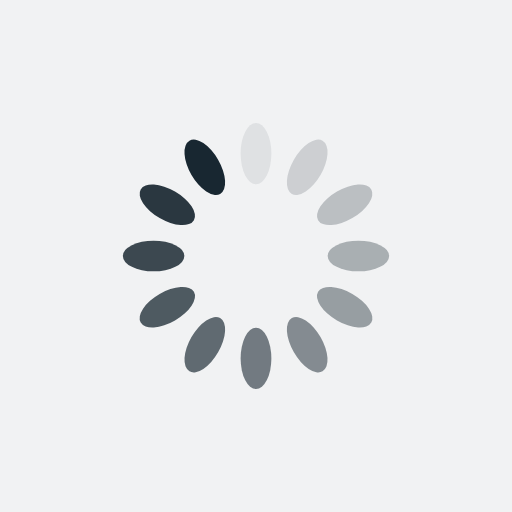
t = 0.00 s
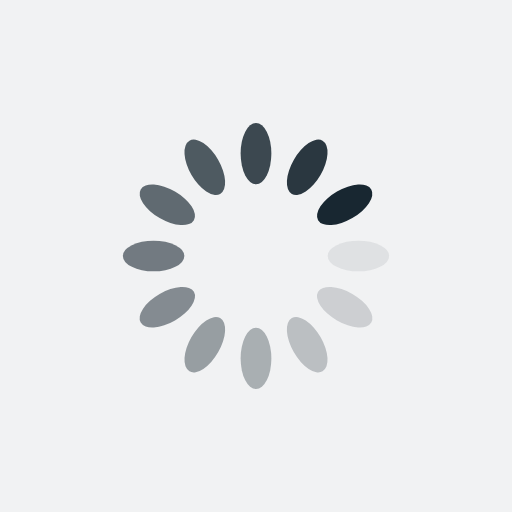
t = 0.25 s
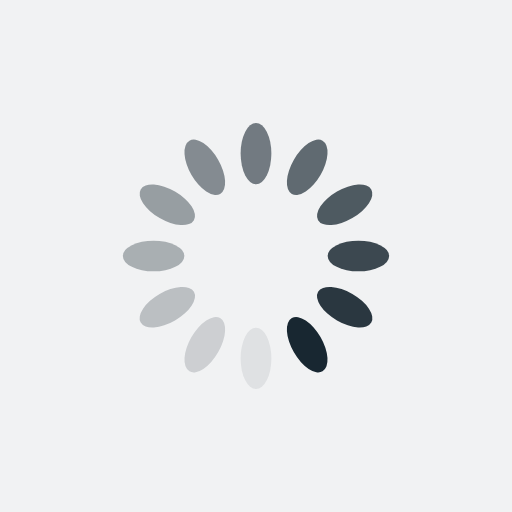
t = 0.50 s
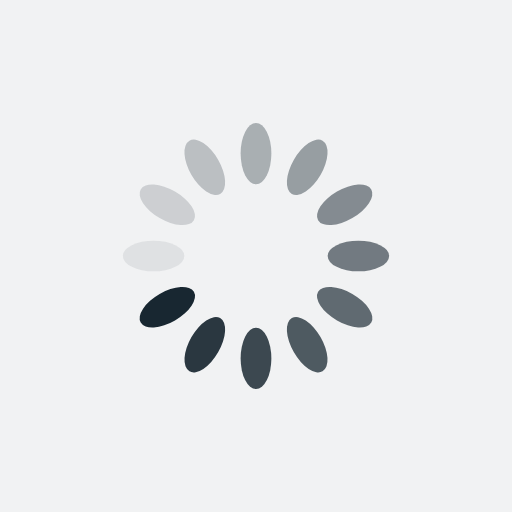
t = 0.75 s

The animated SVG that drew these frames (rendered in a browser with its animation timeline set to each time). Animation: 12 SMIL elements (animate=12); one cycle of 1.00 s, repeats indefinitely.

<?xml version="1.0" encoding="UTF-8"?>
<svg xmlns="http://www.w3.org/2000/svg" xmlns:xlink="http://www.w3.org/1999/xlink" style="margin: auto; background: rgb(241, 242, 243); display: block; shape-rendering: auto;" width="200px" height="200px" viewBox="0 0 100 100" preserveAspectRatio="xMidYMid">
<g transform="rotate(0 50 50)">
  <rect x="47" y="24" rx="3" ry="6" width="6" height="12" fill="#182731">
    <animate attributeName="opacity" values="1;0" keyTimes="0;1" dur="1s" begin="-0.9166666666666666s" repeatCount="indefinite"/>
  </rect>
</g><g transform="rotate(30 50 50)">
  <rect x="47" y="24" rx="3" ry="6" width="6" height="12" fill="#182731">
    <animate attributeName="opacity" values="1;0" keyTimes="0;1" dur="1s" begin="-0.8333333333333334s" repeatCount="indefinite"/>
  </rect>
</g><g transform="rotate(60 50 50)">
  <rect x="47" y="24" rx="3" ry="6" width="6" height="12" fill="#182731">
    <animate attributeName="opacity" values="1;0" keyTimes="0;1" dur="1s" begin="-0.75s" repeatCount="indefinite"/>
  </rect>
</g><g transform="rotate(90 50 50)">
  <rect x="47" y="24" rx="3" ry="6" width="6" height="12" fill="#182731">
    <animate attributeName="opacity" values="1;0" keyTimes="0;1" dur="1s" begin="-0.6666666666666666s" repeatCount="indefinite"/>
  </rect>
</g><g transform="rotate(120 50 50)">
  <rect x="47" y="24" rx="3" ry="6" width="6" height="12" fill="#182731">
    <animate attributeName="opacity" values="1;0" keyTimes="0;1" dur="1s" begin="-0.5833333333333334s" repeatCount="indefinite"/>
  </rect>
</g><g transform="rotate(150 50 50)">
  <rect x="47" y="24" rx="3" ry="6" width="6" height="12" fill="#182731">
    <animate attributeName="opacity" values="1;0" keyTimes="0;1" dur="1s" begin="-0.5s" repeatCount="indefinite"/>
  </rect>
</g><g transform="rotate(180 50 50)">
  <rect x="47" y="24" rx="3" ry="6" width="6" height="12" fill="#182731">
    <animate attributeName="opacity" values="1;0" keyTimes="0;1" dur="1s" begin="-0.4166666666666667s" repeatCount="indefinite"/>
  </rect>
</g><g transform="rotate(210 50 50)">
  <rect x="47" y="24" rx="3" ry="6" width="6" height="12" fill="#182731">
    <animate attributeName="opacity" values="1;0" keyTimes="0;1" dur="1s" begin="-0.3333333333333333s" repeatCount="indefinite"/>
  </rect>
</g><g transform="rotate(240 50 50)">
  <rect x="47" y="24" rx="3" ry="6" width="6" height="12" fill="#182731">
    <animate attributeName="opacity" values="1;0" keyTimes="0;1" dur="1s" begin="-0.25s" repeatCount="indefinite"/>
  </rect>
</g><g transform="rotate(270 50 50)">
  <rect x="47" y="24" rx="3" ry="6" width="6" height="12" fill="#182731">
    <animate attributeName="opacity" values="1;0" keyTimes="0;1" dur="1s" begin="-0.16666666666666666s" repeatCount="indefinite"/>
  </rect>
</g><g transform="rotate(300 50 50)">
  <rect x="47" y="24" rx="3" ry="6" width="6" height="12" fill="#182731">
    <animate attributeName="opacity" values="1;0" keyTimes="0;1" dur="1s" begin="-0.08333333333333333s" repeatCount="indefinite"/>
  </rect>
</g><g transform="rotate(330 50 50)">
  <rect x="47" y="24" rx="3" ry="6" width="6" height="12" fill="#182731">
    <animate attributeName="opacity" values="1;0" keyTimes="0;1" dur="1s" begin="0s" repeatCount="indefinite"/>
  </rect>
</g>
<!-- [ldio] generated by https://loading.io/ --></svg>
